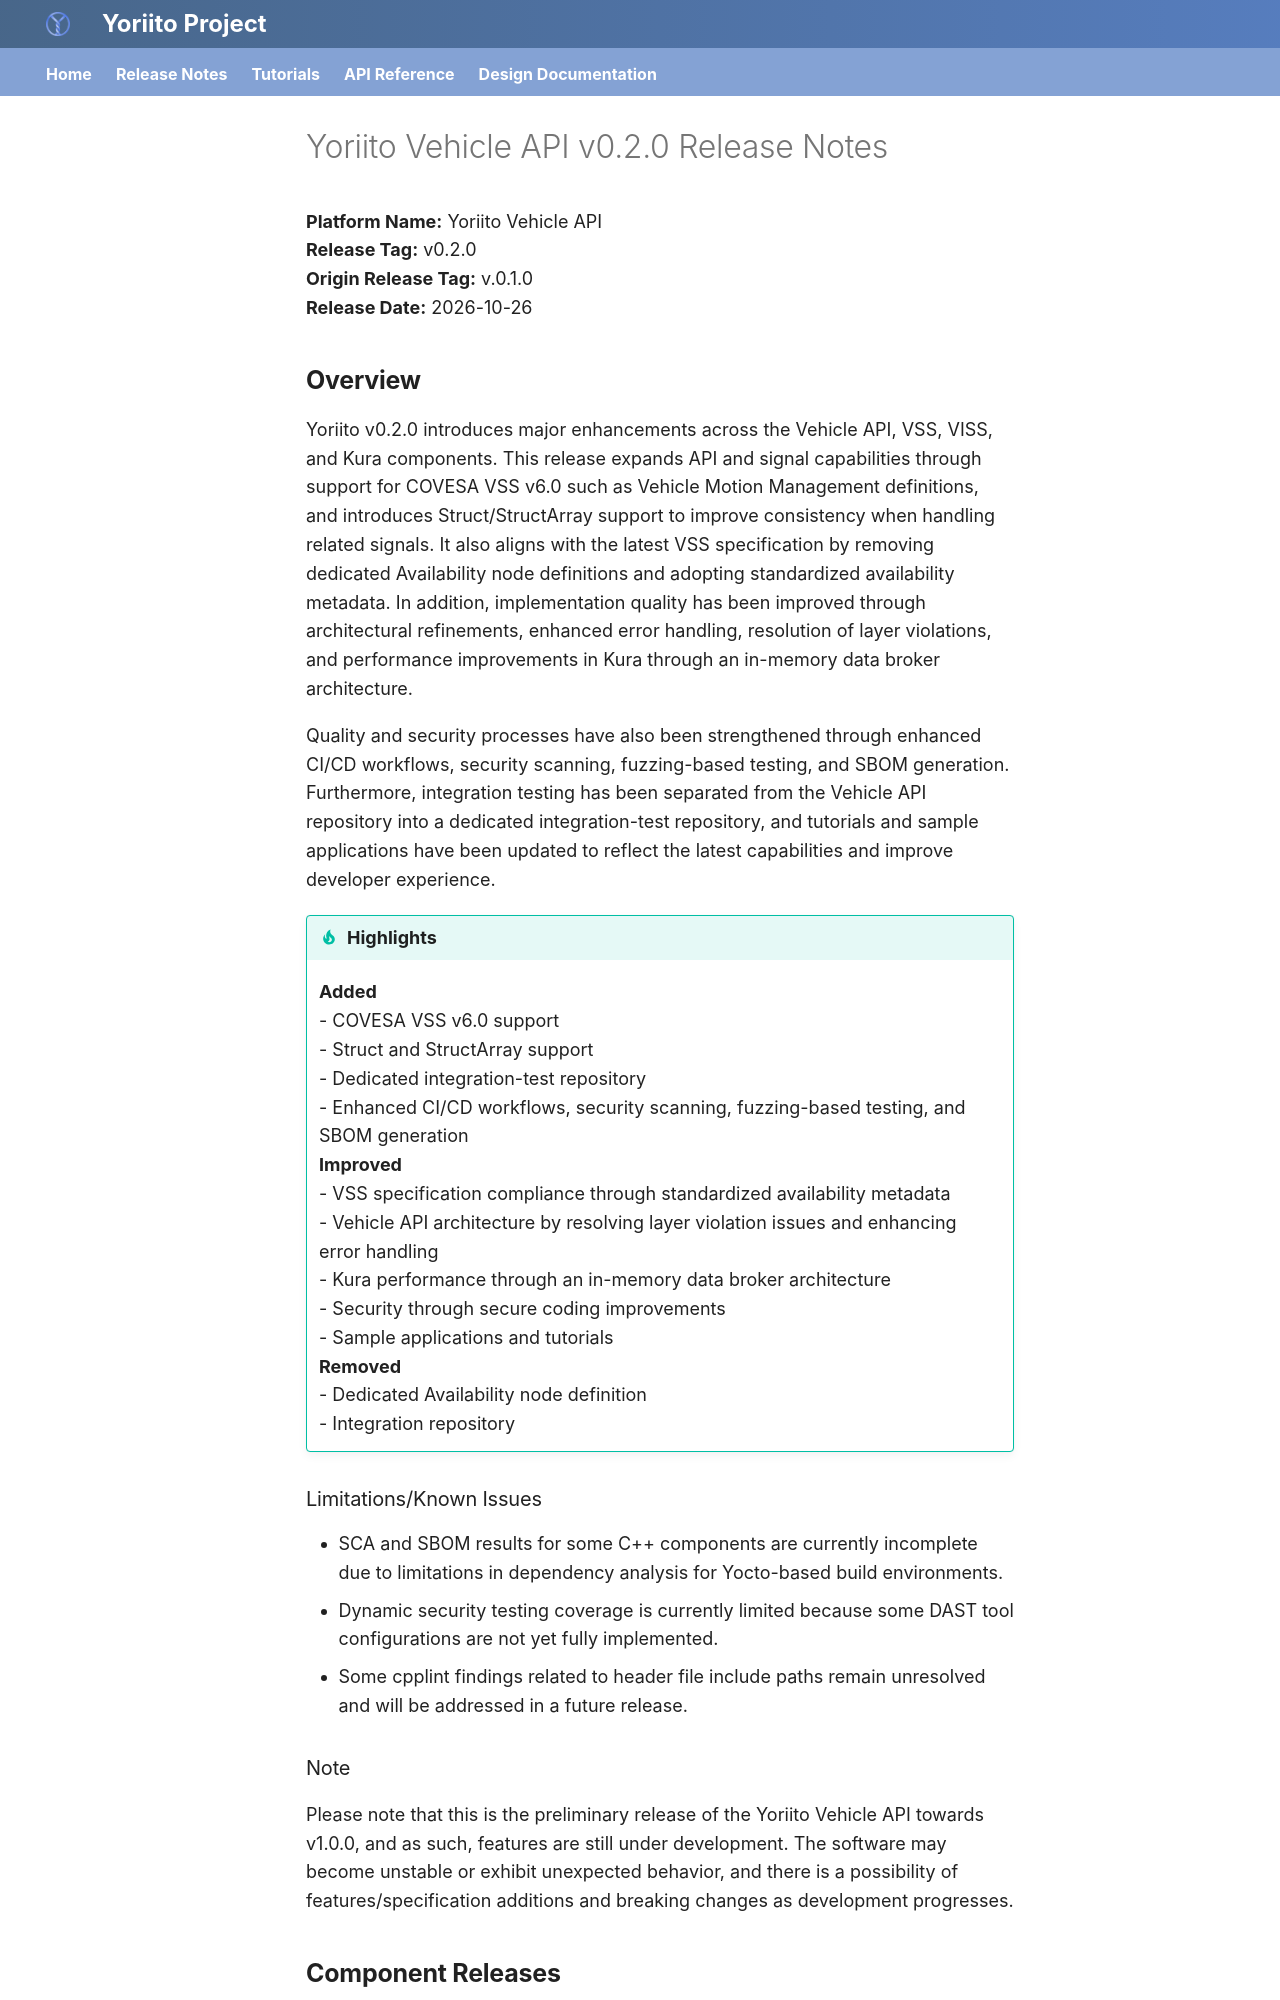

repository: yoriito/yoriito · page: releasenotes/RELEASE_0.2.0/index.html · generator: mkdocs

# Yoriito Vehicle API v0.2.0 Release Notes

**Platform Name:** Yoriito Vehicle API  
**Release Tag:** v0.2.0  
**Origin Release Tag:** v.0.1.0  
**Release Date:** 2026-10-26  

## **Overview**

Yoriito v0.2.0 introduces major enhancements across the Vehicle API, VSS, VISS, and Kura components. This release expands API and signal capabilities through support for COVESA VSS v6.0 such as Vehicle Motion Management definitions, and introduces Struct/StructArray support to improve consistency when handling related signals. It also aligns with the latest VSS specification by removing dedicated Availability node definitions and adopting standardized availability metadata. In addition, implementation quality has been improved through architectural refinements, enhanced error handling, resolution of layer violations, and performance improvements in Kura through an in-memory data broker architecture.

Quality and security processes have also been strengthened through enhanced CI/CD workflows, security scanning, fuzzing-based testing, and SBOM generation. Furthermore, integration testing has been separated from the Vehicle API repository into a dedicated integration-test repository, and tutorials and sample applications have been updated to reflect the latest capabilities and improve developer experience.

!!! tip "Highlights"
    **Added**  
    - COVESA VSS v6.0 support  
    - Struct and StructArray support  
    - Dedicated integration-test repository  
    - Enhanced CI/CD workflows, security scanning, fuzzing-based testing, and SBOM generation  
    **Improved**  
    - VSS specification compliance through standardized availability metadata  
    - Vehicle API architecture by resolving layer violation issues and enhancing error handling  
    - Kura performance through an in-memory data broker architecture  
    - Security through secure coding improvements  
    - Sample applications and tutorials  
    **Removed**  
    - Dedicated Availability node definition  
    - Integration repository  

### Limitations/Known Issues
- SCA and SBOM results for some C++ components are currently incomplete due to limitations in dependency analysis for Yocto-based build environments.
- Dynamic security testing coverage is currently limited because some DAST tool configurations are not yet fully implemented.
- Some cpplint findings related to header file include paths remain unresolved and will be addressed in a future release.
